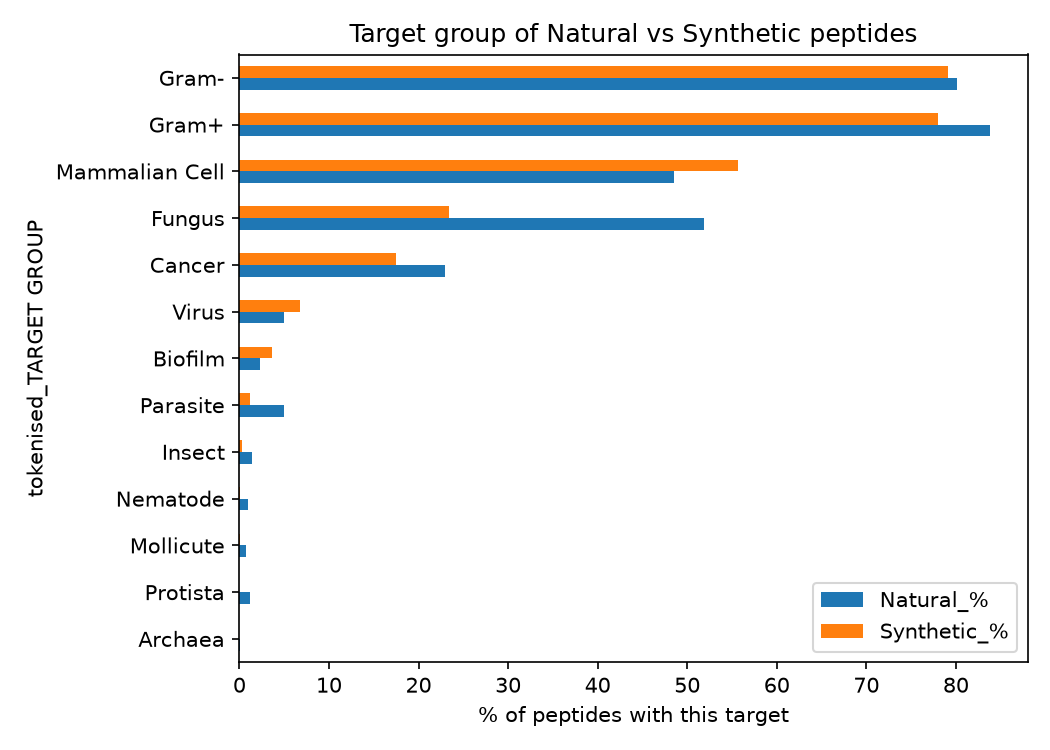

Data behind this chart, as committed beside it:
tokenised_TARGET GROUP, Natural_%, Synthetic_%, Natural_n, Synthetic_n, p_value
Gram-, 80.1, 79.1, 2240, 7196, 0.2952
Gram+, 83.8, 78.0, 2344, 7096, 5.475836426354359e-11
Mammalian Cell, 48.5, 55.7, 1357, 5060, 4.0864282280552843e-11
Fungus, 51.9, 23.4, 1453, 2124, 1.904914965894874e-182
Cancer, 23.0, 17.5, 643, 1587, 6.630916725702009e-11
Virus, 5.0, 6.8, 141, 617.0, 0.001118
Biofilm, 2.3, 3.6, 64, 326.0, 0.0009397
Parasite, 5.0, 1.2, 140, 109.0, 2.4710225968223305e-34
Insect, 1.4, 0.3, 38, 28.0, 1.612830966761603e-10
Nematode, 1.0, 0.1, 28, 8.0, 6.93398403716173e-14
Mollicute, 0.7, 0.1, 19, 8.0, 3.427785137320758e-08
Protista, 1.2, 0.0, 33, 3.0, 3.1763556387580846e-21
Archaea, 0.1, 0.0, 2, 0.0, 0.0861
